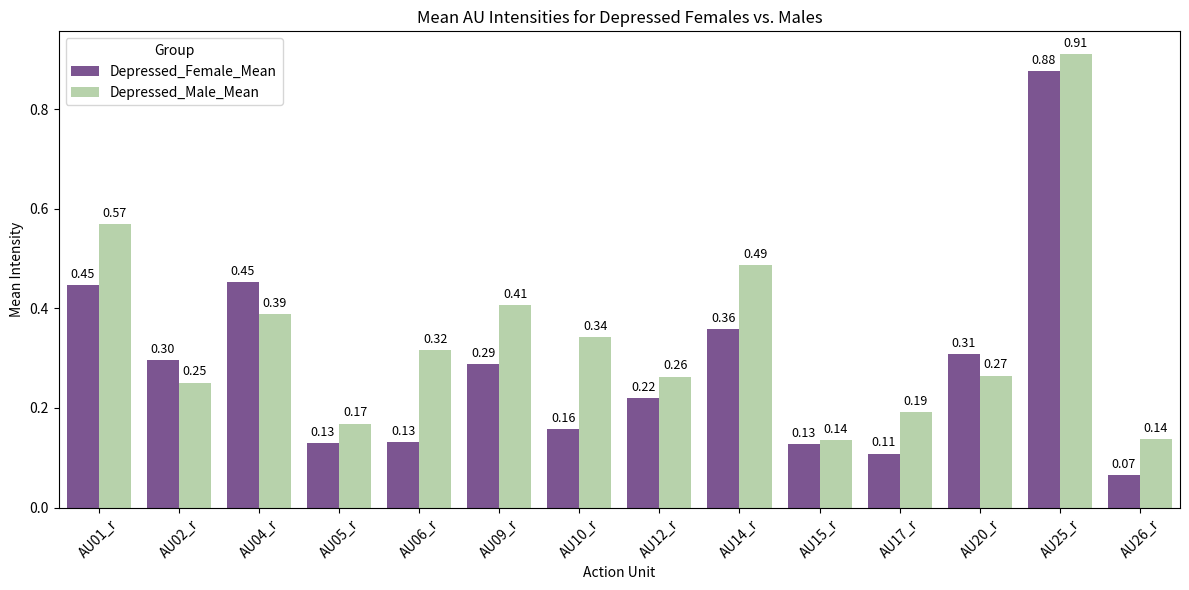

This figure's Python source:
import pandas as pd
import seaborn as sns
import matplotlib.pyplot as plt

df_depressed = pd.DataFrame({
    'Action Unit': ['AU01_r', 'AU02_r', 'AU04_r', 'AU05_r', 'AU06_r', 'AU09_r', 'AU10_r', 'AU12_r', 'AU14_r', 'AU15_r', 'AU17_r', 'AU20_r', 'AU25_r', 'AU26_r'],
    'Depressed_Female_Mean': [0.446298, 0.295865, 0.452506, 0.129523, 0.130917, 0.287375, 0.157875, 0.219778, 0.359008, 0.128013, 0.108418, 0.309031, 0.876855, 0.065702],
    'Depressed_Male_Mean': [0.569394, 0.250925, 0.388471, 0.168596, 0.315756, 0.406532, 0.341814, 0.263017, 0.487247, 0.136241, 0.191032, 0.265057, 0.911228, 0.137661]
})

df_depressed_melted = df_depressed.melt(id_vars='Action Unit', value_vars=['Depressed_Female_Mean', 'Depressed_Male_Mean'],
                                         var_name='Group', value_name='Mean Intensity')

plt.figure(figsize=(12, 6))
sns.barplot(x='Action Unit', y='Mean Intensity', hue='Group', data=df_depressed_melted, 
            palette=["#7F4B9B", "#B5D9A4"])

for container in plt.gca().containers:
    plt.bar_label(container, fmt='%.2f', padding=3, fontsize=9)

plt.title('Mean AU Intensities for Depressed Females vs. Males')
plt.ylabel('Mean Intensity')
plt.xticks(rotation=45)
plt.tight_layout()
plt.show()
